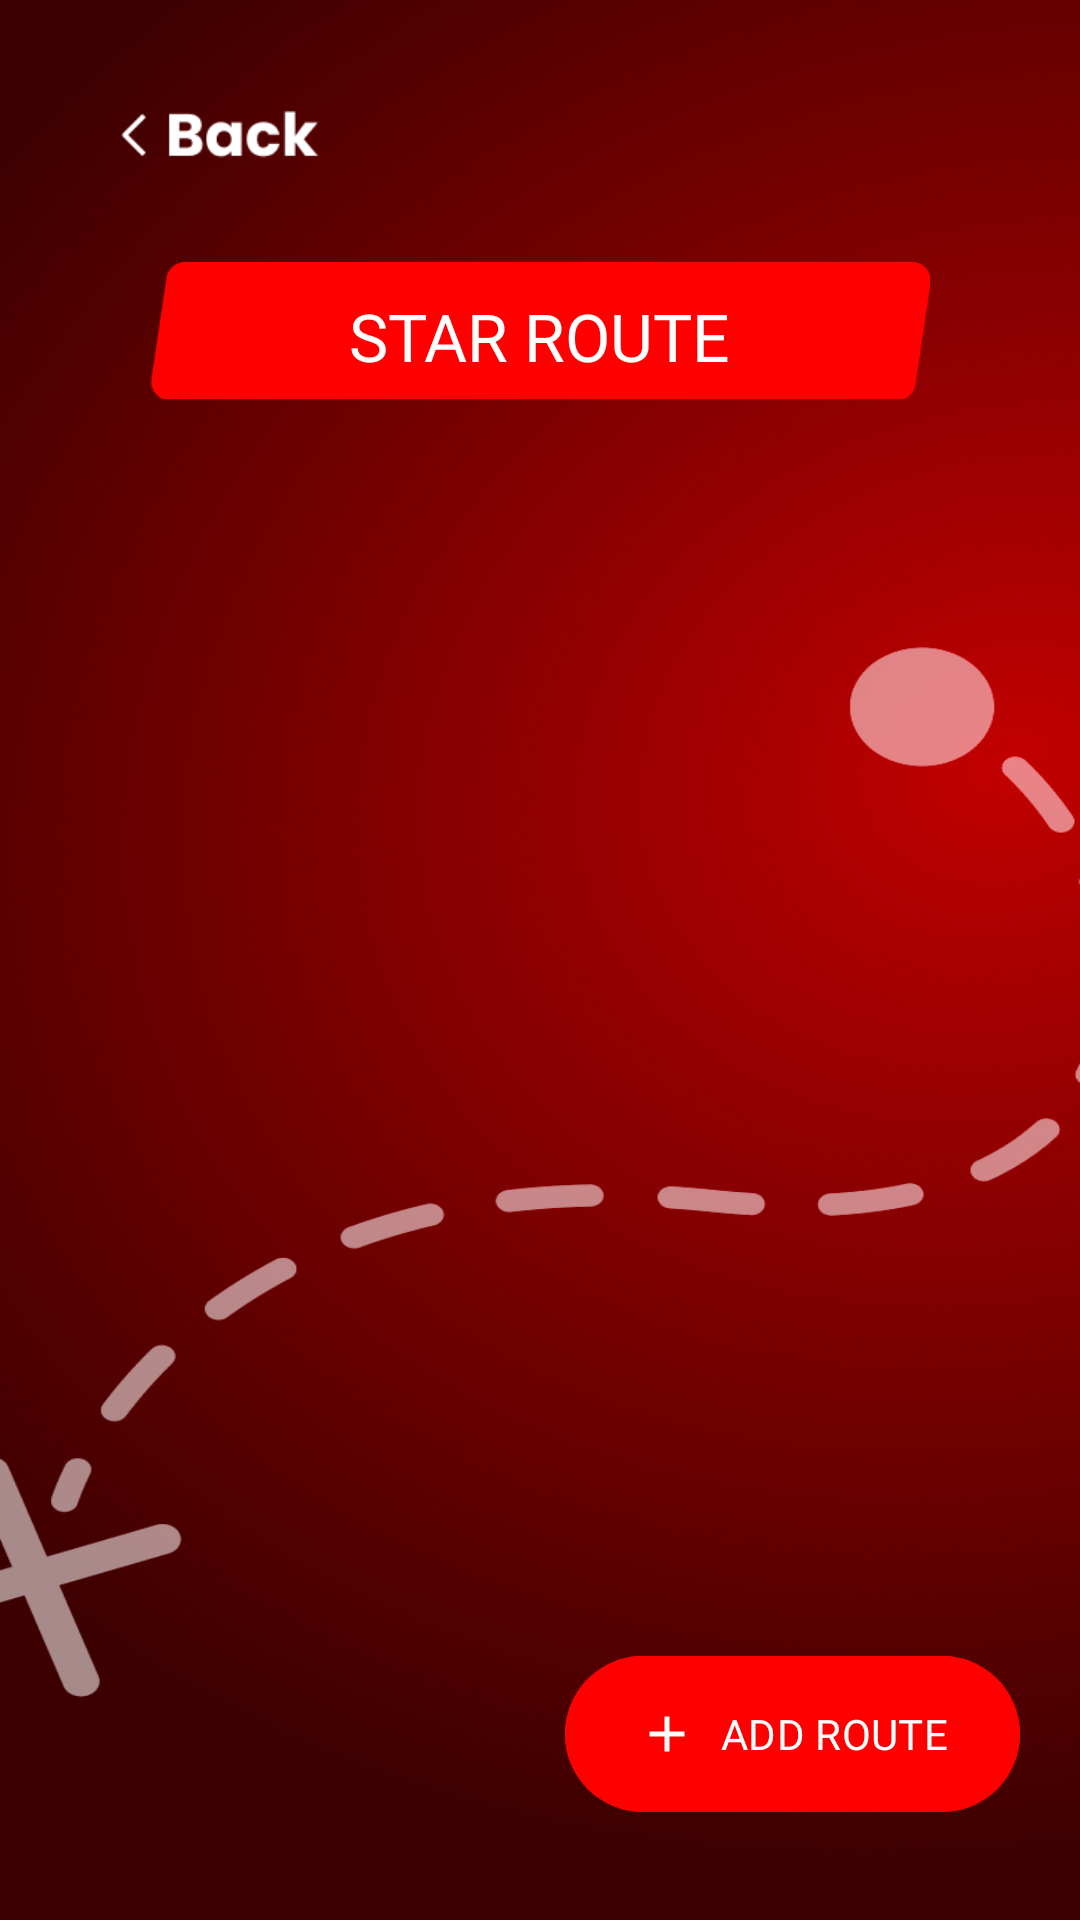

Here is an Android app screen rendered from its layout file. Give the layout XML and the strings, colors and styles it references.
<!-- AndroidManifest.xml: application theme Theme.Starkino -->
<!-- res/layout/fragment_star_routine.xml -->
<?xml version="1.0" encoding="utf-8"?>
<androidx.constraintlayout.widget.ConstraintLayout xmlns:android="http://schemas.android.com/apk/res/android"
    xmlns:app="http://schemas.android.com/apk/res-auto"
    xmlns:tools="http://schemas.android.com/tools"
    android:layout_width="match_parent"
    android:layout_height="match_parent"
    android:background="@drawable/background_star_location_screen"
    tools:context=".presentation.ui.admiral.StarRouteFragment">

    
    <ImageView
        android:id="@+id/btn_back"
        android:layout_width="66dp"
        android:layout_height="30dp"
        android:layout_marginStart="40dp"
        android:layout_marginTop="30dp"
        android:src="@drawable/btn_back"
        app:layout_constraintStart_toStartOf="parent"
        app:layout_constraintTop_toTopOf="parent" />

    <FrameLayout
        android:id="@+id/img_star_route"
        android:layout_width="wrap_content"
        android:layout_height="wrap_content"
        android:layout_marginTop="20dp"
        app:layout_constraintEnd_toEndOf="parent"
        app:layout_constraintStart_toStartOf="parent"
        app:layout_constraintTop_toBottomOf="@id/btn_back">

        
        <ImageView
            android:layout_width="match_parent"
            android:layout_height="60dp"
            android:layout_marginHorizontal="50dp"
            android:src="@drawable/img_star_route_bg" />

        <TextView
            android:layout_width="wrap_content"
            android:layout_height="wrap_content"
            android:layout_marginTop="2dp"
            android:text="Star Route"
            android:layout_gravity="center"
            android:textSize="22sp"
            android:fontFamily="@font/poppins_extrabold"
            android:textAllCaps="true"
            android:textColor="@color/white"/>

    </FrameLayout>

    
    
    <androidx.recyclerview.widget.RecyclerView
        android:id="@+id/rv_locations"
        android:layout_width="0dp"
        android:layout_height="0dp"
        android:layout_marginStart="30dp"
        android:layout_marginTop="10dp"
        android:layout_marginEnd="30dp"
        android:layout_marginBottom="10dp"
        android:clipToPadding="false"
        app:layoutManager="androidx.recyclerview.widget.LinearLayoutManager"
        app:layout_constraintBottom_toTopOf="@id/btn_add_route"
        app:layout_constraintEnd_toEndOf="parent"
        app:layout_constraintStart_toStartOf="parent"
        app:layout_constraintTop_toBottomOf="@id/img_star_route"
        tools:itemCount="30"

        tools:listitem="@layout/item_star_route" />


    
    <com.google.android.material.button.MaterialButton
        android:id="@+id/btn_add_route"
        android:layout_width="wrap_content"
        android:layout_height="60dp"
        android:layout_marginEnd="20dp"
        android:layout_marginBottom="32dp"
        android:backgroundTint="#FF0000"
        android:fontFamily="@font/poppins_bold"
        android:gravity="center"
        android:text="Add route"
        android:textAllCaps="true"
        app:icon="@drawable/ic_plus"
        app:iconSize="20dp"
        app:layout_constraintBottom_toBottomOf="parent"
        app:layout_constraintEnd_toEndOf="parent" />

</androidx.constraintlayout.widget.ConstraintLayout>
<!-- res/layout/item_star_route.xml (included above) -->
<?xml version="1.0" encoding="utf-8"?>
<FrameLayout xmlns:android="http://schemas.android.com/apk/res/android"
    android:layout_width="match_parent"
    android:layout_height="115dp"

    android:layout_marginVertical="10dp">

    <LinearLayout
        android:layout_width="match_parent"
        android:layout_height="90dp"
        android:paddingEnd="20dp"
        android:background="@drawable/round_item"
        >

        <LinearLayout
            android:layout_width="match_parent"
            android:layout_height="wrap_content"
            android:orientation="horizontal">

            <ImageView
                android:layout_width="90dp"
                android:layout_height="90dp"
                android:src="@drawable/img_kompas" />

            <LinearLayout
                android:layout_width="wrap_content"
                android:layout_marginStart="5dp"
                android:layout_marginTop="10dp"
                android:layout_height="wrap_content"
                android:orientation="vertical">

                <TextView
                    android:id="@+id/txt_city_location"
                    android:layout_width="wrap_content"
                    android:textAllCaps="true"
                    android:fontFamily="@font/poppins_extrabold"
                    android:layout_height="wrap_content"
                    android:layout_marginTop="5dp"
                    android:ellipsize="end"
                    android:maxLines="1"
                    android:text="ISLAND DISCOVERY"
                    android:textColor="@color/white"
                    android:textSize="18sp"
                    android:textStyle="bold" />

                <LinearLayout
                    android:layout_width="wrap_content"
                    android:layout_height="wrap_content">

                    <TextView
                        android:id="@+id/txt_date"
                        android:layout_width="wrap_content"
                        android:layout_height="wrap_content"
                        android:text="2024-10-26,"
                        android:fontFamily="@font/poppins_medium"
                        android:maxLines="1"
                        android:ellipsize="end"
                        android:textColor="#A4A4A4"
                        android:textSize="15sp" />

                    <TextView
                        android:id="@+id/txt_time"
                        android:layout_width="wrap_content"
                        android:layout_height="match_parent"
                        android:layout_marginStart="5dp"
                        android:maxLines="1"
                        android:ellipsize="end"
                        android:fontFamily="@font/poppins_medium"
                        android:text="14:30"
                        android:textColor="#A4A4A4"
                        android:textSize="15sp" />

                </LinearLayout>

            </LinearLayout>


        </LinearLayout>

    </LinearLayout>

    <com.google.android.material.button.MaterialButton
        android:id="@+id/btn_more_details"
        android:layout_width="wrap_content"
        android:layout_height="wrap_content"
        android:layout_gravity="bottom|end"
        android:layout_marginEnd="30dp"
        android:backgroundTint="#FF0000"
        android:fontFamily="@font/poppins_extrabold"
        android:text="More details"
        android:textAllCaps="true" />

</FrameLayout>
<!-- resources referenced by this layout -->
<resources>
  <color name="white">#FFFFFFFF</color>
  <!-- drawable background_star_location_screen: png bitmap (drawable, 825808 bytes) -->
  <!-- drawable btn_back: png bitmap (drawable, 1365 bytes) -->
  <!-- drawable ic_plus (drawable) -->
  <vector xmlns:android="http://schemas.android.com/apk/res/android"
      android:width="44dp"
      android:height="44dp"
      android:tint="#FFFFFF"
      android:viewportWidth="960"
      android:viewportHeight="960">
  
      <path
          android:fillColor="@android:color/white"
          android:pathData="M440,520L200,520L200,440L440,440L440,200L520,200L520,440L760,440L760,520L520,520L520,760L440,760L440,520Z" />
  
  </vector>
  <!-- drawable img_kompas: png bitmap (drawable, 47333 bytes) -->
  <!-- drawable img_star_route_bg: png bitmap (drawable, 2439 bytes) -->
  <!-- drawable round_item (drawable) -->
  <?xml version="1.0" encoding="utf-8"?>
  <shape xmlns:android="http://schemas.android.com/apk/res/android">
      <solid android:color="#4FFFFFFF" />
      <corners android:radius="60dp" />
      <solid android:color="#1AFFFFFF"/>
      <stroke
          android:width="1.5dp"
          android:color="#33FFFFFF"/>
  </shape>
  <style name="Theme.Starkino" parent="Base.Theme.Starkino" />
  <style name="Base.Theme.Starkino" parent="Theme.Material3.DayNight.NoActionBar">
          
          
      </style>
</resources>
